Labelled photos from "dataset", an image-classification folder in NeLSoon25/Final_IA. The possible labels are: ATR 72, Boeing 737 MAX, Boeing 777X.

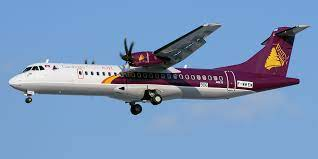
Label: ATR 72

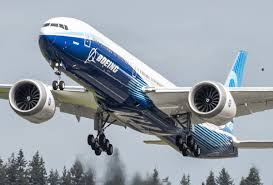
Label: Boeing 777X

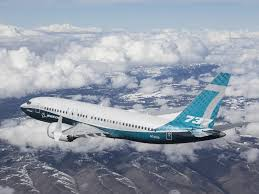
Label: Boeing 737 MAX

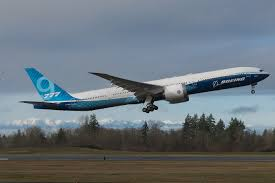
Label: Boeing 777X

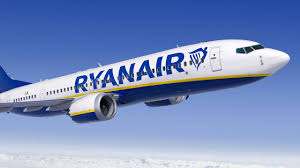
Label: Boeing 737 MAX

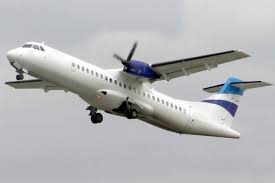
Label: ATR 72
